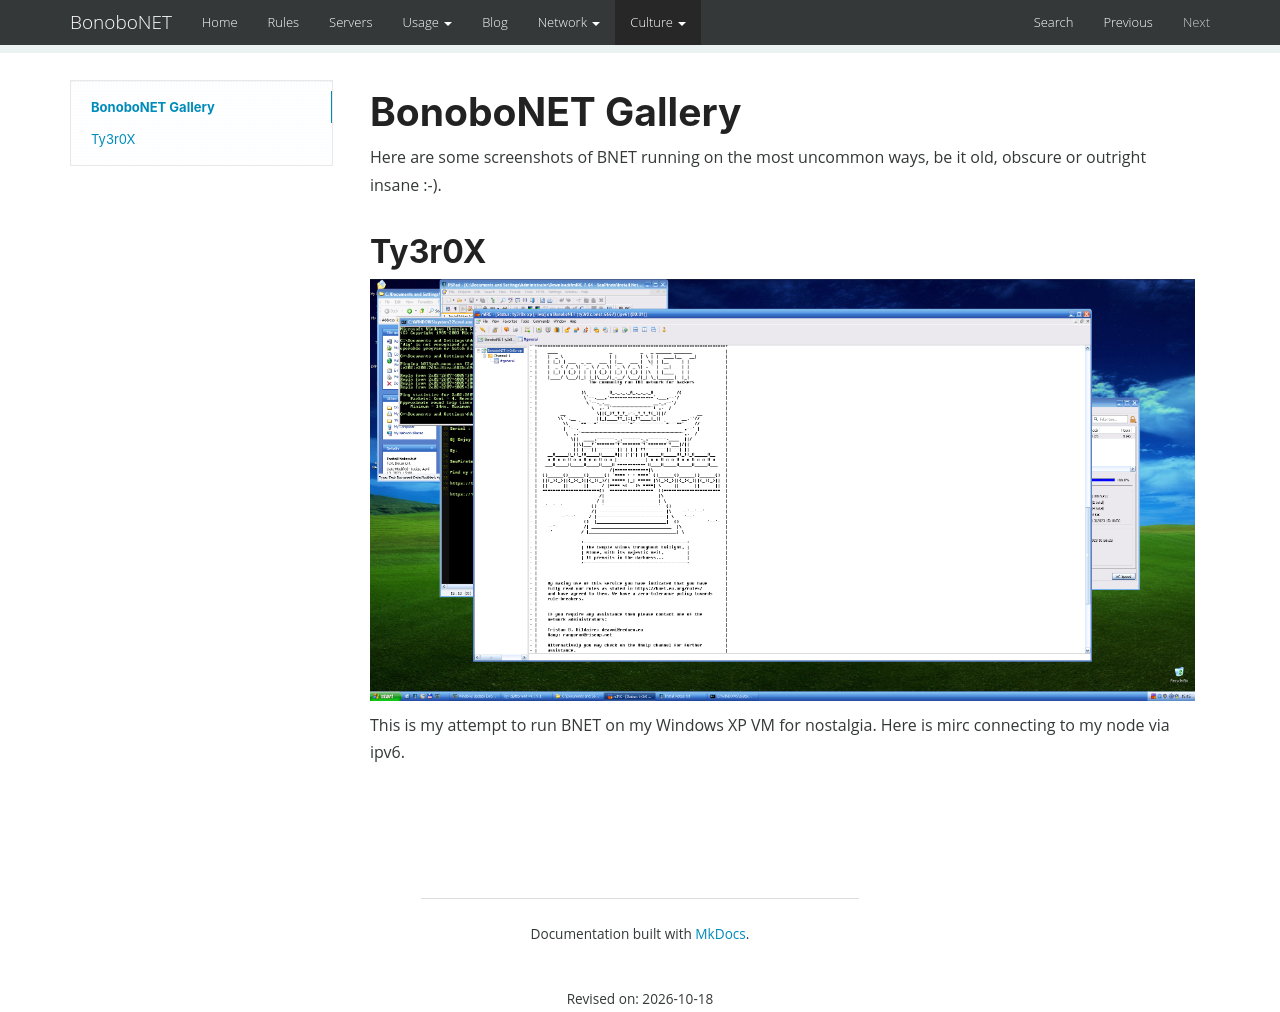

repository: bonobonet/bonobonet.github.io · page: gallery/index.html · generator: mkdocs

BonoboNET Gallery
============

Here are some screenshots of BNET running on the most uncommon ways, be it old, obscure or outright insane :-).
 
## Ty3r0X

![BNET on mirc running on Windows XP via ipv6](photos/xp_mirc_bnet.png)

This is my attempt to run BNET on my Windows XP VM for nostalgia. Here is mirc connecting to my node via ipv6. 
